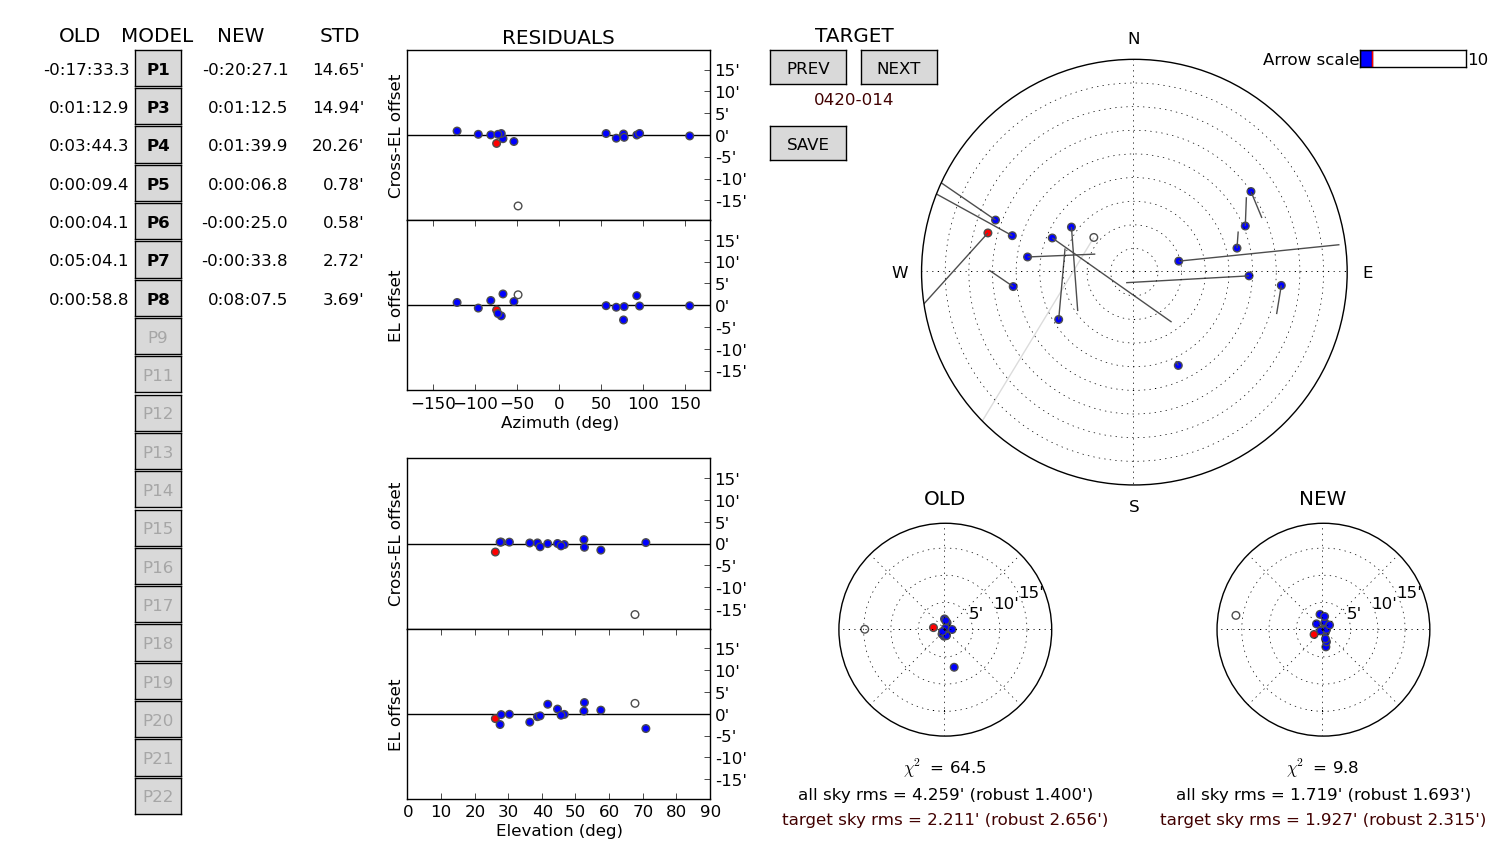

The table this chart was drawn from, first rows:
# antenna = m062, -30:42:47.4, 21:26:38.0, 1035.0, 13.5, -1440.69968823 -2269.26759132 6.0, -0:17:33.3 0 0:01:12.9 0:03:44.3 0:00:09…, 1.22
dataset, target, timestamp_ut, azimuth, elevation, delta_azimuth, delta_azimuth_std, delta_elevation, delta_elevation_std, data_unit, beam_height_I, beam_height_I_std, beam_width_I, beam_width_I_std, baseline_height_I, baseline_height_I_std, refined_I, beam_height_HH, beam_width_HH, baseline_height_HH, refined_HH, beam_height_VV, beam_width_VV, baseline_height_VV
1443247998, 0420-014, 2015-09-26 06:40:58.265, 285, 25.88, -0.3937, 0.0000000, 0.105, 0.0000000, counts, 4.867, 0.0000000, 0.1219, 0.0000000, 2929, 0.0000000, 3, 2.883, 0.1219, 1458, 3, 1.994, 0.1245, 1471
1443247998, 0454-234, 2015-09-26 07:04:55.157, 263.2, 38.4, -0.3545, 0.0000000, 0.0962, 0.0000000, counts, 3.087, 0.0000000, 0.1191, 0.0000000, 2882, 0.0000000, 2, 1.93, 0.117, 1431, 3, 1.275, 0.1156, 1451
1443247998, 0607-157, 2015-09-26 07:34:50.898, 278.1, 44.37, -0.3552, 0.0000000, 0.1165, 0.0000000, counts, 4.855, 0.0000000, 0.1362, 0.0000000, 2867, 0.0000000, 2, 3.008, 0.132, 1417, 2, 1.872, 0.1507, 1450
1443247998, 0727-115, 2015-09-26 08:06:39.090, 292.6, 52.38, -0.3761, 0.0000000, 0.1273, 0.0000000, counts, 4.905, 0.0000000, 0.1194, 0.0000000, 2855, 0.0000000, 2, 3.023, 0.1265, 1392, 2, 1.964, 0.1191, 1463
1443247998, 1127-145, 2015-09-26 10:55:44.298, 310.6, 67.43, -1.055, 0.0000000, 0.09283, 0.0000000, counts, 57.64, 0.0000000, 0.1265, 0.0000000, 2798, 0.0000000, 3, 33.82, 0.1268, 1378, 3, 23.92, 0.1244, 1420
1443247998, 1514-241, 2015-09-26 12:10:14.907, 76.05, 70.66, -0.3347, 0.0000000, -0.02342, 0.0000000, counts, 9.57, 0.0000000, 0.1131, 0.0000000, 2763, 0.0000000, 2, 5.543, 0.1152, 1361, 2, 4.06, 0.1111, 1404
1443247998, 1718-649, 2015-09-26 12:43:04.074, 154.8, 46.39, -0.3656, 0.0000000, 0.08097, 0.0000000, counts, 1.232, 0.0000000, 0.1457, 0.0000000, 2736, 0.0000000, 2, 0.7527, 0.1505, 1361, 2, 0.6009, 0.1197, 1375
1443247998, 1730-130, 2015-09-26 12:49:54.400, 76.83, 45.43, -0.364, 0.0000000, 0.07769, 0.0000000, counts, 2.161, 0.0000000, 0.1137, 0.0000000, 2740, 0.0000000, 3, 1.128, 0.1287, 1362, 3, 0.989, 0.1162, 1378
1443247998, 1741-038, 2015-09-26 12:55:41.753, 67.41, 39.2, -0.3678, 0.0000000, 0.0859, 0.0000000, counts, 2.625, 0.0000000, 0.1485, 0.0000000, 2749, 0.0000000, 3, 1.561, 0.135, 1365, 3, 1.112, 0.1764, 1384
1443247998, 1749+096, 2015-09-26 13:01:33.105, 55.32, 30.05, -0.3474, 0.0000000, 0.1052, 0.0000000, counts, 2.912, 0.0000000, 0.1279, 0.0000000, 2768, 0.0000000, 3, 1.691, 0.1287, 1376, 3, 1.318, 0.1275, 1391
1443247998, 1830-210, 2015-09-26 13:15:14.257, 91.85, 41.47, -0.3539, 0.0000000, 0.1254, 0.0000000, counts, 10.6, 0.0000000, 0.1344, 0.0000000, 2733, 0.0000000, 2, 6.094, 0.1322, 1360, 2, 4.496, 0.1374, 1374
1443247998, 1958-179, 2015-09-26 13:44:05.025, 95.16, 27.61, -0.3502, 0.0000000, 0.1042, 0.0000000, counts, 1.081, 0.0000000, 0.1169, 0.0000000, 2758, 0.0000000, 2, 0.5672, 0.1214, 1375, 2, 0.5652, 0.1209, 1383
1443247998, 3C273, 2015-09-26 14:29:26.374, 290.6, 27.28, -0.351, 0.0000000, 0.08088, 0.0000000, counts, 11.36, 0.0000000, 0.1179, 0.0000000, 2777, 0.0000000, 2, 6.249, 0.1188, 1383, 2, 5.176, 0.1167, 1394
1443247998, 3C279, 2015-09-26 14:35:20.224, 286.6, 36.12, -0.3529, 0.0000000, 0.07909, 0.0000000, counts, 11.54, 0.0000000, 0.1148, 0.0000000, 2755, 0.0000000, 2, 7.225, 0.1143, 1370, 2, 4.373, 0.116, 1385
1443247998, 1322-427, 2015-09-26 14:41:38.564, 238, 52.23, -0.3364, 0.0000000, 0.09262, 0.0000000, counts, 26.81, 0.0000000, 0.1535, 0.0000000, 2733, 0.0000000, 3, 16.13, 0.1543, 1357, 3, 10.81, 0.1489, 1376
1443247998, 1510-089, 2015-09-26 15:13:20.759, 305.6, 57.26, -0.3963, 0.0000000, 0.08836, 0.0000000, counts, 2.535, 0.0000000, 0.1159, 0.0000000, 2720, 0.0000000, 2, 1.622, 0.113, 1350, 2, 0.9063, 0.134, 1370
